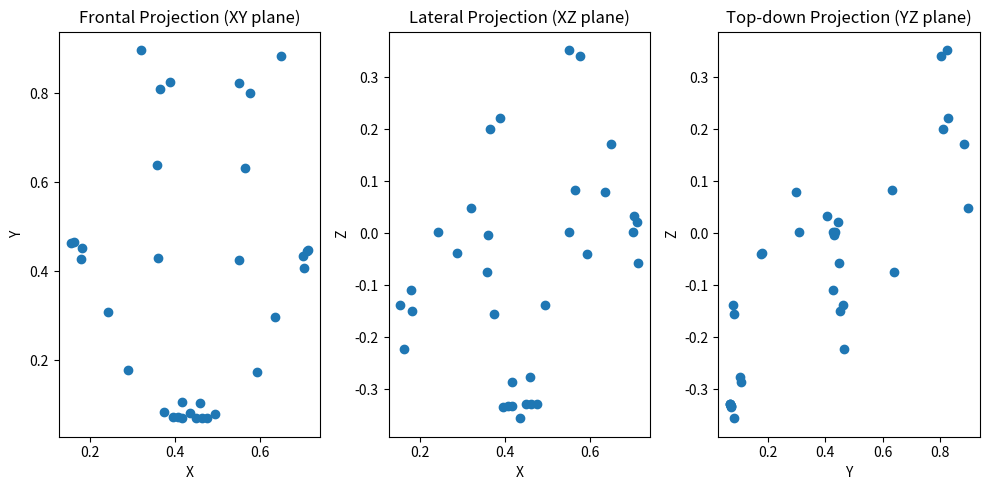

Write Python code to recreate this figure.
import numpy as np
import matplotlib.pyplot as plt

# Define the 3D points
points = np.array([[0.434, 0.083, -0.356], [0.449, 0.07, -0.328],[0.462, 0.07, -0.328],
                   [0.475, 0.07, -0.328],[0.417, 0.071, -0.332],[0.406, 0.072, -0.333],
                   [0.395, 0.073, -0.334],[0.494, 0.079, -0.139],[0.374, 0.084, -0.156],
                   [0.459, 0.104, -0.277],[0.416, 0.106, -0.287],[0.593, 0.175, -0.041],
                   [0.288, 0.179, -0.039],[0.635, 0.298, 0.079],[0.243, 0.308, 0.002],
                   [0.702, 0.407, 0.032],[0.178, 0.428, -0.11],[0.71, 0.446, 0.022],
                   [0.154, 0.463, -0.138],[0.713, 0.447, -0.058],[0.163, 0.465, -0.223],
                   [0.701, 0.434, 0.003],[0.181, 0.453, -0.149],[0.551, 0.426, 0.003],
                   [0.36, 0.43, -0.004],[0.565, 0.631, 0.083],[0.358, 0.638, -0.074],
                   [0.577, 0.801, 0.341],[0.364, 0.81, 0.2],[0.551, 0.822, 0.352],
                   [0.389, 0.826, 0.221],[0.649, 0.884, 0.172],[0.319, 0.897, 0.049]])

# Extract x, y, z coordinates
x = points[:, 0]
y = points[:, 1]
z = points[:, 2]

# Create the frontal projection (XY plane)
fig = plt.figure(figsize=(10, 5))
ax = fig.add_subplot(131)
ax.scatter(x, y)
ax.set_xlabel('X')
ax.set_ylabel('Y')
ax.set_title('Frontal Projection (XY plane)')

# Create the lateral projection (XZ plane)
ax = fig.add_subplot(132)
ax.scatter(x, z)
ax.set_xlabel('X')
ax.set_ylabel('Z')
ax.set_title('Lateral Projection (XZ plane)')

# Create the top-down projection (YZ plane)
ax = fig.add_subplot(133)
ax.scatter(y, z)
ax.set_xlabel('Y')
ax.set_ylabel('Z')
ax.set_title('Top-down Projection (YZ plane)')

plt.tight_layout()
plt.show()
